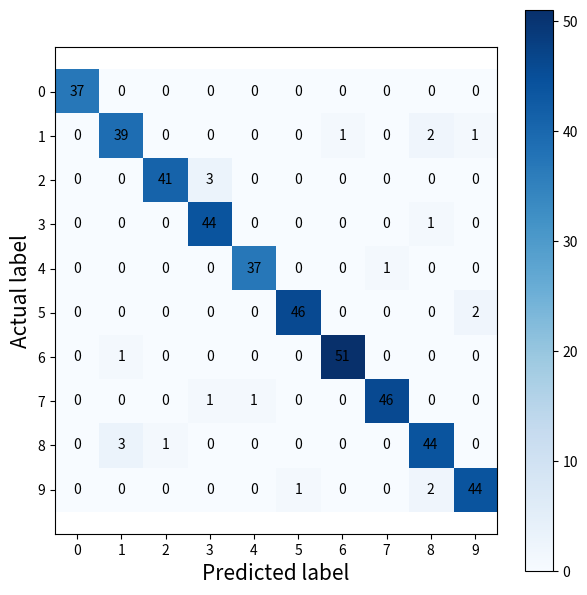
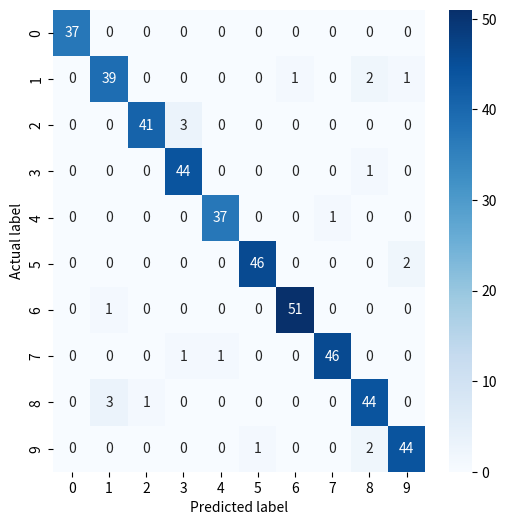
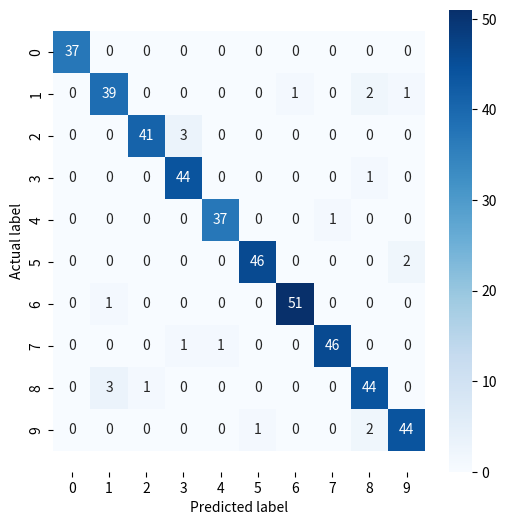

Source code (Python) for these figures, in order: (Note: this script raises an exception after producing the figures.)
# The ``inline`` flag will use the appropriate backend to make figures appear inline in the notebook.  
%matplotlib inline

import numpy as np
import pandas as pd

# `plt` is an alias for the `matplotlib.pyplot` module
import matplotlib.pyplot as plt

# import seaborn library (wrapper of matp__lotlib)
import seaborn as sns

confusion = np.array([[37, 0,  0,  0,  0,  0,  0,  0,  0,  0],
                      [0, 39,  0,  0,  0,  0,  1,  0,  2,  1],
                      [0,  0, 41,  3,  0,  0,  0,  0,  0,  0],
                      [0,  0,  0, 44,  0,  0,  0,  0,  1,  0],
                      [0,  0,  0,  0, 37,  0,  0,  1,  0,  0],
                      [0,  0,  0,  0,  0, 46,  0,  0,  0,  2],
                      [0,  1,  0,  0,  0,  0, 51,  0,  0,  0],
                      [0,  0,  0,  1,  1,  0,  0, 46,  0,  0],
                      [0,  3,  1,  0,  0,  0,  0,  0, 44,  0],
                      [0,  0,  0,  0,  0,  1,  0,  0,  2, 44]])

# this is a lot of code that is not trivial to create
plt.figure(figsize=(6,6))
plt.imshow(confusion, interpolation='nearest', cmap='Blues')
plt.colorbar()
tick_marks = np.arange(10)
plt.xticks(tick_marks, ["0", "1", "2", "3", "4", "5", "6", "7", "8", "9"], size = 10)
plt.yticks(tick_marks, ["0", "1", "2", "3", "4", "5", "6", "7", "8", "9"], size = 10)
plt.tight_layout()
plt.ylabel('Actual label', size = 15)
plt.xlabel('Predicted label', size = 15)
width, height = confusion.shape

for x in range(width):
    for y in range(height):
        plt.annotate(str(confusion[x][y]), xy=(y, x), 
                    horizontalalignment='center',
                    verticalalignment='center')
        
## Using Knowledge Learned Online. Comment the 4 lines below out if you have issues. 
b, t = plt.ylim() # discover the values for bottom and top
b += 0.5 # Add 0.5 to the bottom
t -= 0.5 # Subtract 0.5 from the top
plt.ylim(b, t) # update the ylim(bottom, top) values

# sequential Sequential: appropriate when data ranges from relatively low
# (uninteresting values) to relatively high (interesting values). 
plt.figure(figsize=(6,6))
sns.heatmap(confusion, 
            annot=True,
            cmap = 'Blues');
plt.ylabel('Actual label');
plt.xlabel('Predicted label');

# sequential Sequential: appropriate when data ranges from relatively low
# (uninteresting values) to relatively high (interesting values). 
plt.figure(figsize=(6,6))
sns.heatmap(confusion, 
            annot=True,
            cmap = 'Blues');
plt.ylabel('Actual label');
plt.xlabel('Predicted label');

## Using Knowledge Learned Online
b, t = plt.ylim() # discover the values for bottom and top
b += 0.5 # Add 0.5 to the bottom
t -= 0.5 # Subtract 0.5 from the top
plt.ylim(b, t) # update the ylim(bottom, top) values
plt.savefig('images/sequentialHeatmap.png', dpi = 300)

# sequential Sequential: appropriate when data ranges from relatively low
# (uninteresting values) to relatively high (interesting values). 
plt.figure(figsize=(6,6))
axes = sns.heatmap(confusion, 
            annot=True,
            cmap = 'Blues');
plt.ylabel('Actual label');
plt.xlabel('Predicted label');

# Fix to make sure the top isn't cut off 
bottom, top = axes.get_ylim()
axes.set_ylim(bottom + 0.5, top - 0.5)

plt.figure(figsize=(6,6))
sns.heatmap(confusion, 
            annot=True,
            cmap = 'Pastel1');
plt.ylabel('Actual label');
plt.xlabel('Predicted label');

## Using Knowledge Learned Online
b, t = plt.ylim() # discover the values for bottom and top
b += 0.5 # Add 0.5 to the bottom
t -= 0.5 # Subtract 0.5 from the top
plt.ylim(b, t) # update the ylim(bottom, top) values

plt.savefig('images/qualitativeHeatmap.png', dpi = 300)

